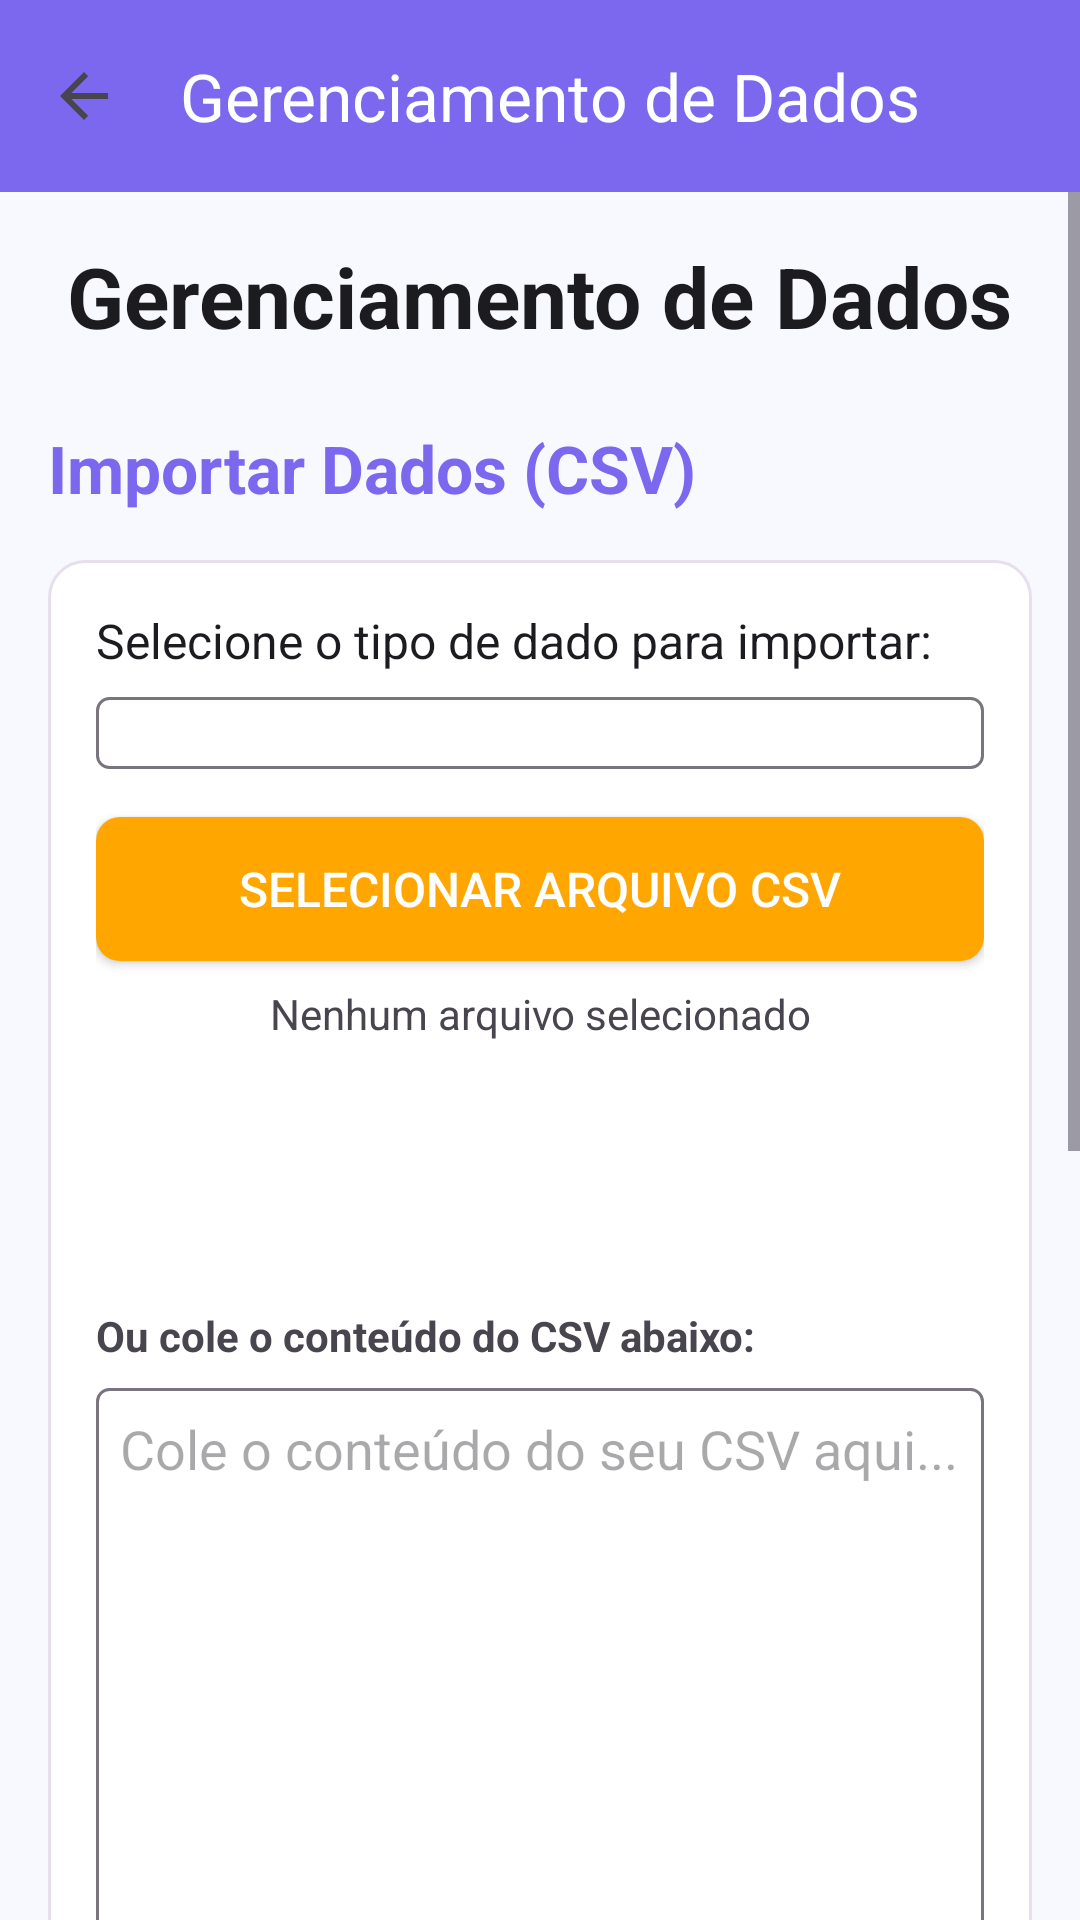

Write the Android layout XML for this screen, with the resource values it uses.
<!-- AndroidManifest.xml: application theme Theme.LojaManager -->
<!-- res/layout/activity_data_management.xml -->
<?xml version="1.0" encoding="utf-8"?>
<androidx.constraintlayout.widget.ConstraintLayout xmlns:android="http://schemas.android.com/apk/res/android"
    xmlns:app="http://schemas.android.com/apk/res-auto"
    xmlns:tools="http://schemas.android.com/tools"
    android:layout_width="match_parent"
    android:layout_height="match_parent"
    android:background="?android:attr/colorBackground"
    tools:context=".DataManagementActivity">

    <com.google.android.material.appbar.AppBarLayout
        android:id="@+id/appBarLayoutData"
        android:layout_width="match_parent"
        android:layout_height="wrap_content"
        app:layout_constraintTop_toTopOf="parent"
        app:layout_constraintStart_toStartOf="parent"
        app:layout_constraintEnd_toEndOf="parent">

        <androidx.appcompat.widget.Toolbar
            android:id="@+id/toolbarData"
            android:layout_width="match_parent"
            android:layout_height="?attr/actionBarSize"
            android:background="?attr/colorPrimary"
            app:titleTextColor="?attr/colorOnPrimary"
            app:navigationIcon="@drawable/abc_ic_ab_back_material"
            app:title="Gerenciamento de Dados"/>
    </com.google.android.material.appbar.AppBarLayout>

    <ScrollView
        android:layout_width="match_parent"
        android:layout_height="0dp"
        app:layout_constraintTop_toBottomOf="@id/appBarLayoutData"
        app:layout_constraintBottom_toBottomOf="parent"
        app:layout_constraintStart_toStartOf="parent"
        app:layout_constraintEnd_toEndOf="parent">

        <LinearLayout
            android:layout_width="match_parent"
            android:layout_height="wrap_content"
            android:orientation="vertical"
            android:padding="16dp"
            android:gravity="center_horizontal">

            <TextView
                android:layout_width="wrap_content"
                android:layout_height="wrap_content"
                android:text="Gerenciamento de Dados"
                android:textSize="28sp"
                android:textStyle="bold"
                android:textColor="?attr/colorOnBackground"
                android:layout_marginBottom="24dp"/>

            <TextView
                android:layout_width="match_parent"
                android:layout_height="wrap_content"
                android:text="Importar Dados (CSV)"
                android:textSize="22sp"
                android:textStyle="bold"
                android:textColor="?attr/colorPrimary"
                android:layout_marginBottom="16dp"/>

            <LinearLayout
                android:layout_width="match_parent"
                android:layout_height="wrap_content"
                android:orientation="vertical"
                android:padding="16dp"
                android:background="@drawable/rounded_card_background"
                android:layout_marginBottom="24dp">

                <TextView
                    android:layout_width="wrap_content"
                    android:layout_height="wrap_content"
                    android:text="Selecione o tipo de dado para importar:"
                    android:textSize="16sp"
                    android:textColor="?attr/colorOnSurface"
                    android:layout_marginBottom="8dp"/>

                <Spinner
                    android:id="@+id/spinnerImportType"
                    android:layout_width="match_parent"
                    android:layout_height="wrap_content"
                    android:padding="12dp"
                    android:background="@drawable/border_rounded_corners"
                    android:layout_marginBottom="16dp"/>

                <Button
                    android:id="@+id/buttonSelectCsv"
                    android:layout_width="match_parent"
                    android:layout_height="wrap_content"
                    android:text="Selecionar Arquivo CSV"
                    android:background="@drawable/rounded_button_background_secondary"
                    android:textColor="@android:color/white"
                    android:padding="12dp"
                    android:textSize="16sp"
                    android:layout_marginBottom="8dp"/>

                <TextView
                    android:id="@+id/textViewSelectedFile"
                    android:layout_width="match_parent"
                    android:layout_height="wrap_content"
                    android:text="Nenhum arquivo selecionado"
                    android:textColor="?attr/colorOnSurfaceVariant"
                    android:gravity="center"
                    android:layout_marginBottom="16dp"/>

                <Button
                    android:id="@+id/buttonImportData"
                    android:layout_width="match_parent"
                    android:layout_height="wrap_content"
                    android:text="Importar Dados do Arquivo"
                    android:background="@drawable/rounded_button_background"
                    android:textColor="@android:color/white"
                    android:padding="12dp"
                    android:textSize="18sp"
                    android:enabled="false"/>

                <TextView
                    android:id="@+id/textViewPasteInstructions"
                    android:layout_width="wrap_content"
                    android:layout_height="wrap_content"
                    android:text="Ou cole o conteúdo do CSV abaixo:"
                    android:layout_marginTop="24dp"
                    android:textStyle="bold" />

                <EditText
                    android:id="@+id/editTextCsvContent"
                    android:layout_width="match_parent"
                    android:layout_height="200dp"
                    android:layout_marginTop="8dp"
                    android:gravity="top|start"
                    android:hint="Cole o conteúdo do seu CSV aqui..."
                    android:background="@drawable/border_rounded_corners"
                    android:inputType="textMultiLine"
                    android:padding="8dp" />

                <Button
                    android:id="@+id/buttonImportFromText"
                    android:layout_width="match_parent"
                    android:layout_height="wrap_content"
                    android:layout_marginTop="8dp"
                    android:text="Importar do Texto Colado"
                    android:background="@drawable/rounded_button_background"
                    android:textColor="@android:color/white"
                    android:padding="12dp"
                    android:textSize="18sp"
                    android:enabled="false" />

                <ProgressBar
                    android:id="@+id/progressBarImport"
                    style="?android:attr/progressBarStyleHorizontal"
                    android:layout_width="match_parent"
                    android:layout_height="wrap_content"
                    android:layout_marginTop="16dp"
                    android:visibility="gone"/>

                <TextView
                    android:id="@+id/textViewImportStatus"
                    android:layout_width="match_parent"
                    android:layout_height="wrap_content"
                    android:layout_marginTop="8dp"
                    android:gravity="center"
                    android:textColor="?attr/colorOnSurfaceVariant"
                    android:text=""/>

            </LinearLayout>

            <TextView
                android:layout_width="match_parent"
                android:layout_height="wrap_content"
                android:text="Exportar Dados (CSV)"
                android:textSize="22sp"
                android:textStyle="bold"
                android:textColor="?attr/colorPrimary"
                android:layout_marginBottom="16dp"/>

            <LinearLayout
                android:layout_width="match_parent"
                android:layout_height="wrap_content"
                android:orientation="vertical"
                android:padding="16dp"
                android:background="@drawable/rounded_card_background"
                android:layout_marginBottom="24dp">

                <TextView
                    android:layout_width="wrap_content"
                    android:layout_height="wrap_content"
                    android:text="Selecione o tipo de dado para exportar:"
                    android:textSize="16sp"
                    android:textColor="?attr/colorOnSurface"
                    android:layout_marginBottom="8dp"/>

                <Spinner
                    android:id="@+id/spinnerExportType"
                    android:layout_width="match_parent"
                    android:layout_height="wrap_content"
                    android:padding="12dp"
                    android:background="@drawable/border_rounded_corners"
                    android:layout_marginBottom="16dp"/>

                <Button
                    android:id="@+id/buttonExportData"
                    android:layout_width="match_parent"
                    android:layout_height="wrap_content"
                    android:text="Exportar Dados"
                    android:background="@drawable/rounded_button_background"
                    android:textColor="@android:color/white"
                    android:padding="12dp"
                    android:textSize="18sp"/>

            </LinearLayout>

            <Button
                android:id="@+id/buttonHelp"
                android:layout_width="match_parent"
                android:layout_height="wrap_content"
                android:text="Como Montar as Planilhas (Vídeo Tutorial)"
                android:background="@drawable/rounded_button_background_secondary"
                android:textColor="@android:color/white"
                android:padding="12dp"
                android:textSize="16sp"
                android:layout_marginBottom="16dp"/>

        </LinearLayout>
    </ScrollView>
</androidx.constraintlayout.widget.ConstraintLayout>
<!-- resources referenced by this layout -->
<resources>
  <!-- drawable border_rounded_corners (drawable) -->
  <?xml version="1.0" encoding="utf-8"?>
  <shape xmlns:android="http://schemas.android.com/apk/res/android"
      android:shape="rectangle">
      <corners android:radius="4dp" /> <stroke
      android:width="1dp"
      android:color="?attr/colorOutline" /> <solid android:color="?attr/colorSurface" />
  </shape>
  <!-- drawable rounded_button_background_secondary (drawable) -->
  <?xml version="1.0" encoding="utf-8"?>
  <shape xmlns:android="http://schemas.android.com/apk/res/android"
      android:shape="rectangle">
      <corners android:radius="8dp" />
      <solid android:color="?attr/colorSecondary" />
  </shape>
  <!-- drawable rounded_card_background (drawable) -->
  <?xml version="1.0" encoding="utf-8"?>
  <shape xmlns:android="http://schemas.android.com/apk/res/android"
      android:shape="rectangle">
      <corners android:radius="12dp" />
      <solid android:color="?attr/colorSurface" />
      <stroke android:width="1dp" android:color="?attr/colorSurfaceVariant"/>
  </shape>
  <style name="Theme.LojaManager" parent="Base.Theme.LojaManager" />
  <color name="md_theme_primary">#7B68EE</color>
  <color name="md_theme_onPrimary">#FFFFFF</color>
  <color name="md_theme_primaryContainer">#E0CCFF</color>
  <color name="md_theme_onPrimaryContainer">#22005D</color>
  <color name="md_theme_secondary">#FFA600</color>
  <color name="md_theme_onSecondary">#212121</color>
  <color name="md_theme_secondaryContainer">#FFDE91</color>
  <color name="md_theme_onSecondaryContainer">#2C1900</color>
  <color name="md_theme_tertiary">#66BB6A</color>
  <color name="md_theme_onTertiary">#212121</color>
  <color name="md_theme_tertiaryContainer">#C8E6C9</color>
  <color name="md_theme_onTertiaryContainer">#002107</color>
  <color name="md_theme_error">#B00020</color>
  <color name="md_theme_onError">#FFFFFF</color>
  <color name="md_theme_errorContainer">#F8D7DA</color>
  <color name="md_theme_onErrorContainer">#2C0001</color>
  <color name="md_theme_background">#F8F8FF</color>
  <color name="md_theme_onBackground">#1C1B1F</color>
  <color name="md_theme_surface">#FFFFFF</color>
  <color name="md_theme_onSurface">#1C1B1F</color>
  <color name="md_theme_surfaceVariant">#E7E0EC</color>
  <color name="md_theme_onSurfaceVariant">#49454E</color>
</resources>
